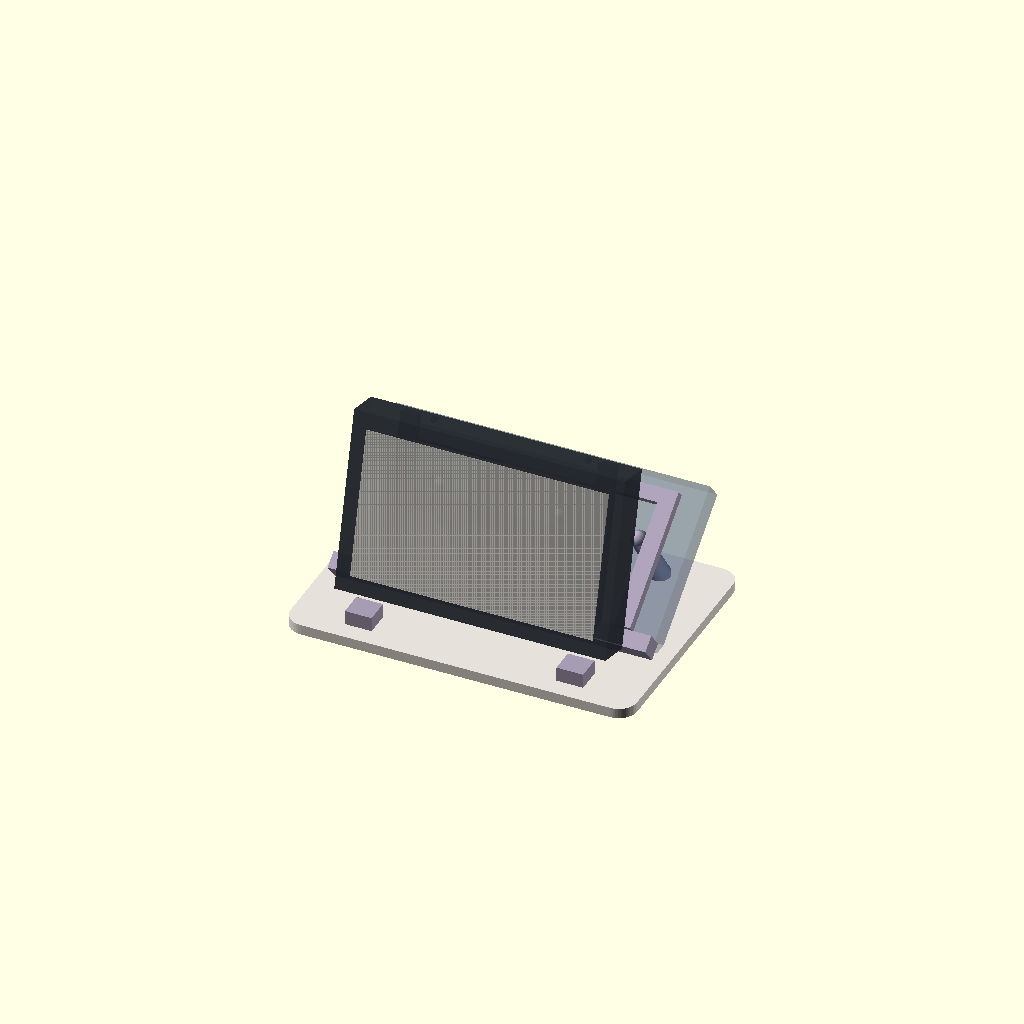
Cell 1: rendered with the file's own defaults.
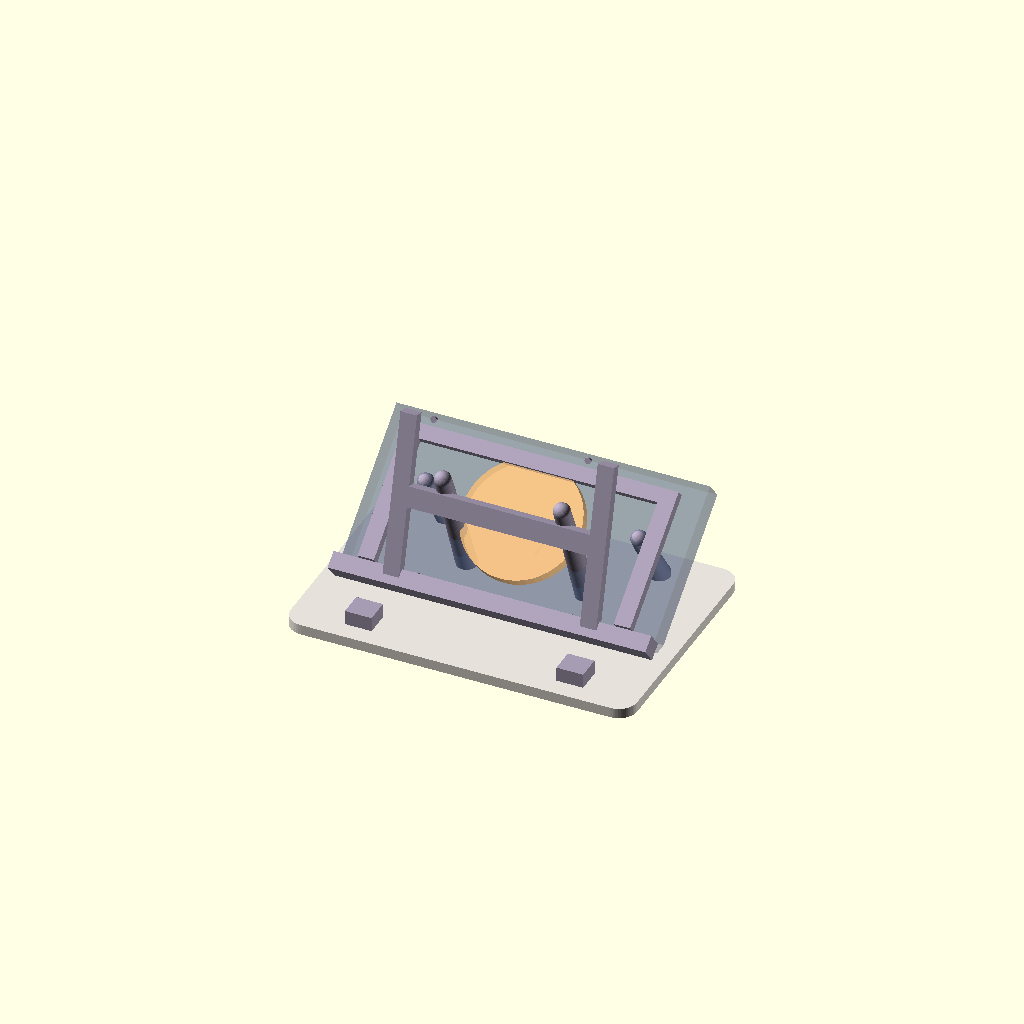
Cell 2: the same model with SHOW_SCREEN = false.
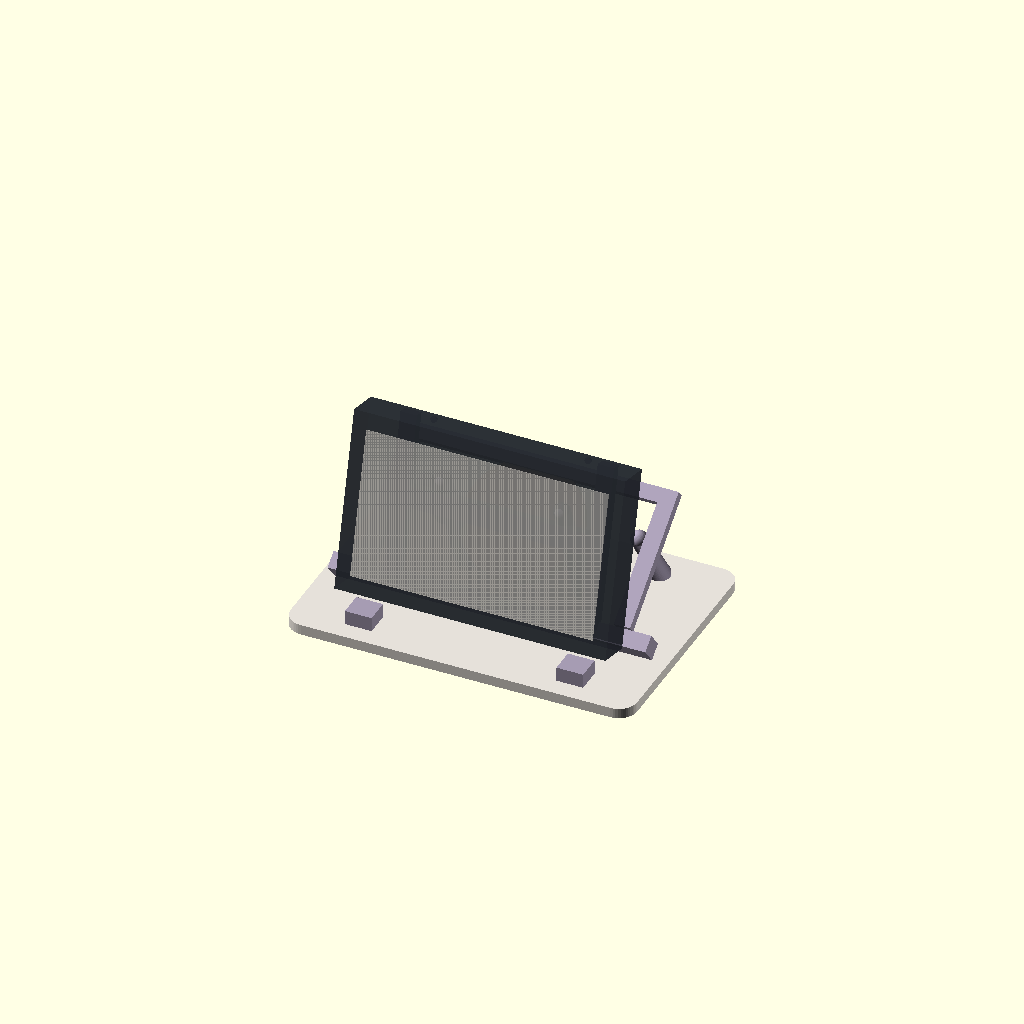
Cell 3: the same model with SHOW_PHONE = false.
One fixed orthographic camera (rotation 55°, 0°, 25°; colour scheme Cornfield) for every cell.
Source of the model, cad/pokedock_v12_quiet_desk.scad:
// PokéDock V12 | Quiet Desk / reversible concept assembly
// OPENSCAD ENGINEERING MOCK - NOT A FINAL PRINT-READY ENCLOSURE.
// mm throughout. Physical OEM screen and iPhone+case measurements required.
// Choose PART: "assembly", "base", "screen_frame", "phone_support", "template_2d"
// Poses: "landscape" (space-first default) or "portrait" (concealment-first).
// No front projecting phone tray, no internal Qi RF construction.
// Mount pattern is only a REFERENCE until fastener type/depth is verified.
$fn = 48;
PART = "assembly";
POSE = "landscape";          // landscape / portrait
DISPLAY_MODEL = "sample";    // sample; replace dimensions from OEM 4.3C-BOX
SHOW_SCREEN = true;
SHOW_PHONE = true;
SHOW_PUCK = true;
SHOW_CABLES = false;
SHOW_MOUNT_MARKERS = true;
PRINT_SPLIT_GAP = 17;

// --------- MEASUREMENT VARIABLES: NOT FINAL MANUFACTURING DIMENSIONS ---------
SCREEN_W = 132;              // replace with caliper C-BOX outside width
SCREEN_H = 86;               // replace with measured case height
SCREEN_T = 18;               // replace with measured thickest case depth
SCREEN_ANGLE = 76;           // deg above desktop, A/B-test 70/76/80
SCREEN_Y0 = 15;              // front screen bottom, measured rear datum
SCREEN_Z0 = 18;              // raises screen to clear base
OEM_REAR_MOUNT_PITCH = 75;   // manufacturer states rear mounting pitch 75 mm
SCREW_HOLE_D = 0;            // KEEP 0 until OEM hole size/thread/depth confirmed
// iPhone 14 plain reference: 146.7 x 71.5; adjust for 14 Pro/Plus/Max + case
PHONE_LENGTH = 146.7;
PHONE_WIDTH = 71.5;
CASE_ALLOWANCE_LENGTH = 6;
CASE_ALLOWANCE_WIDTH = 6;
PHONE_CASE_THICKNESS = 12;    // largest camera bump/case thickness; MEASURE
MAGSAFE_DIAMETER = 57;        // SAMPLE: measure actual finished puck
MAGSAFE_THICKNESS = 6;        // SAMPLE: actual puck and strain relief
MAGSAFE_COIL_FRACTION = .51;  // SAMPLE: calibrate to physical charging center
PHONE_ANGLE_LANDSCAPE = 39;   // deg up from desktop
PHONE_ANGLE_PORTRAIT = 32;    // deg up from desktop
PHONE_Y0 = 42;               // bottom edge distance from front origin
PHONE_Z0 = 11;               // bottom phone edge height
// case/desk architecture
EDGE_MARGIN = 8;
BASE_THICK = 5;
BASE_MIN_DEPTH = 81;
REAR_CLEARANCE = 16;
BASE_CORNER = 9;
ROD_WIDTH = 8;               // physical test: stiffer if necessary
SADDLE_GAP = 1.5;             // compressible rubber interface to be added
OPTIONAL_NFC = false;        // phase-B reversible side pad concept only
NFC_SIDE = "right";          // choose left/right after reach tests
COLOR_SHELL = [0.90,0.88,0.85]; // soft ivory
COLOR_SUPPORT = [0.65,0.61,0.70]; // muted lavender-grey

PHONE_L = PHONE_LENGTH + CASE_ALLOWANCE_LENGTH;
PHONE_W = PHONE_WIDTH + CASE_ALLOWANCE_WIDTH;
IS_LANDSCAPE = POSE=="landscape";
PHONE_XSPAN = IS_LANDSCAPE ? PHONE_L : PHONE_W;
PHONE_RUN = IS_LANDSCAPE ? PHONE_W : PHONE_L;
PHONE_ANGLE = IS_LANDSCAPE ? PHONE_ANGLE_LANDSCAPE : PHONE_ANGLE_PORTRAIT;
REAR_Y = PHONE_Y0 + PHONE_RUN*cos(PHONE_ANGLE);
PHONE_TOP_Z = PHONE_Z0 + PHONE_RUN*sin(PHONE_ANGLE);
SCREEN_TOP_Z = SCREEN_Z0 + SCREEN_H*sin(SCREEN_ANGLE);
BASE_W = max(SCREEN_W + 2*EDGE_MARGIN, PHONE_XSPAN + 2*EDGE_MARGIN);
BASE_D = max(BASE_MIN_DEPTH,REAR_Y + REAR_CLEARANCE);
FOOTPRINT_MM2 = BASE_W * BASE_D;
HIDE_HEIGHT_MARGIN = SCREEN_TOP_Z - PHONE_TOP_Z;

echo("V12 pose:",POSE);
echo("V12 estimated footprint W x D mm:",BASE_W,BASE_D);
echo("V12 estimated footprint cm2:",FOOTPRINT_MM2/100);
echo("V12 phone tip Z / display top Z mm:",PHONE_TOP_Z,SCREEN_TOP_Z);
echo("V12 front-view height margin mm (+ may hide horizontally):",HIDE_HEIGHT_MARGIN);
echo("NOT accounting for seated downward sightline, camera bump, cable, mount tolerances.");
assert(PHONE_ANGLE>5 && PHONE_ANGLE<80);
assert(SCREEN_ANGLE>=60 && SCREEN_ANGLE<=88);
assert(BASE_W>SCREEN_W);
assert(MAGSAFE_DIAMETER<PHONE_XSPAN);

module rr(w,d,h,r=7) {
  hull()
    for(x=[-w/2+r,w/2-r]) for(y=[r,d-r])
      translate([x,y,0]) cylinder(r=r,h=h);
}
module mount_screen_axis(){
  translate([0,SCREEN_Y0,SCREEN_Z0])
    rotate([-(90-SCREEN_ANGLE),0,0]) children();
}
module phone_axis(){
  translate([0,PHONE_Y0,PHONE_Z0])
    rotate([-(90-PHONE_ANGLE),0,0]) children();
}

module cable_exit(){
  // Recessed shallow cable lane, final wires routed only after port check.
  translate([-5,BASE_D-26,BASE_THICK-1.6]) cube([10,28,2]);
}
module base_plate(){
  color(COLOR_SHELL)
  difference() {
    rr(BASE_W, BASE_D,BASE_THICK,BASE_CORNER);
    cable_exit();
  }
}
module screen_frame(){
  // OEM case rear bracket only. Screws are disabled until real measurement.
  color(COLOR_SUPPORT)
  mount_screen_axis() {
    for(x=[-SCREEN_W/2+14,SCREEN_W/2-22])
      translate([x,SCREEN_T+2,4])
        cube([8,5,SCREEN_H-8]);
    translate([-SCREEN_W/2+14,SCREEN_T+2,SCREEN_H/2-5])
      cube([SCREEN_W-28,5,10]);
    // Screw markers are visual guide dots, NOT drilled mounting holes.
    if(SHOW_MOUNT_MARKERS)
      for(x=[-OEM_REAR_MOUNT_PITCH/2,OEM_REAR_MOUNT_PITCH/2])
        for(z=[SCREEN_H/2-OEM_REAR_MOUNT_PITCH/2,
               SCREEN_H/2+OEM_REAR_MOUNT_PITCH/2])
          color([.6,.3,.4]) translate([x,SCREEN_T+7,z])
            rotate([90,0,0]) cylinder(h=1.2,d=3.0);
  }
  // Anti-tip struts connect bracket towards the base on both sides.
  color(COLOR_SUPPORT)
  for(x=[-29,29])
    hull() {
      translate([x,SCREEN_Y0+SCREEN_T+16,
                 SCREEN_Z0+SCREEN_H*.56]) sphere(r=4);
      translate([x,min(BASE_D-14,SCREEN_Y0+59),
                 BASE_THICK+1]) sphere(r=5);
    }
  // Screen lip is a *small* removable cradle, not a phone tray.
  color(COLOR_SUPPORT)
  for(x=[-SCREEN_W/2+8,SCREEN_W/2-21])
    translate([x,SCREEN_Y0-6,BASE_THICK])
      cube([13,12,7]);
}
module phone_support(){
  color(COLOR_SUPPORT)
  phone_axis() {
    // Two open stiffening rails behind the phone.
    for(x=[-PHONE_XSPAN/2+10,PHONE_XSPAN/2-18]){
      translate([x,-8,4]) cube([8,5,PHONE_RUN-12]);
    }
    // Low foam-lined edge stop. Never extends forward of display face.
    translate([-PHONE_XSPAN/2-1,-9,-5])
      cube([PHONE_XSPAN+2,11,8]);
    // Small removable rear cross bar (avoid trapping charger).
    translate([-PHONE_XSPAN/2+10,-8,PHONE_RUN-15])
      cube([PHONE_XSPAN-20,5,7]);
  }
  // Rear gussets tie phone rails into base; avoid a fragile unsupported arm.
  for(x=[-min(PHONE_XSPAN/2-12,52),min(PHONE_XSPAN/2-12,52)])
    color(COLOR_SUPPORT) hull(){
      translate([x,PHONE_Y0+PHONE_RUN*.64*cos(PHONE_ANGLE),
                    PHONE_Z0+PHONE_RUN*.64*sin(PHONE_ANGLE)-4]) sphere(r=4);
      translate([x,BASE_D-16,BASE_THICK+1]) sphere(r=5);
    }
  // Puck is a concept disk ONLY. Use a removable approved holder after fit.
  if(SHOW_PUCK) color([.91,.72,.48,.75]) phone_axis()
    translate([0,-MAGSAFE_THICKNESS/2,PHONE_RUN*MAGSAFE_COIL_FRACTION])
      rotate([90,0,0]) cylinder(h=MAGSAFE_THICKNESS,d=MAGSAFE_DIAMETER,center=true);
}
module screen_reference(){
  color([.16,.18,.21,.80])
  mount_screen_axis()
    translate([-SCREEN_W/2,0,0]) cube([SCREEN_W,SCREEN_T,SCREEN_H]);
  color([.94,.92,.88,.55])
  mount_screen_axis()
    translate([-SCREEN_W/2+7,-.5,8])
      cube([SCREEN_W-14,.5,SCREEN_H-16]);
}
module phone_reference(){
  color([.25,.32,.45,.32])
  phone_axis()
    translate([-PHONE_XSPAN/2,0,0])
      cube([PHONE_XSPAN,PHONE_CASE_THICKNESS,PHONE_RUN]);
}
module future_nfc(){
  if(OPTIONAL_NFC)
    color([.74,.68,.80])
      translate([(NFC_SIDE=="right"?1:-1)*(BASE_W/2+13),24,BASE_THICK])
        cylinder(d=28,h=3);
}
module assembly(){
  base_plate();
  screen_frame();
  phone_support();
  future_nfc();
  if(SHOW_SCREEN) screen_reference();
  if(SHOW_PHONE) phone_reference();
}
if(PART=="assembly") assembly();
else if(PART=="base") base_plate();
else if(PART=="screen_frame") screen_frame();
else if(PART=="phone_support") phone_support();
else if(PART=="template_2d"){
  projection(cut=false) {
    base_plate();
    // Projection is ONLY an outline check. Requires hole and cutout measurements.
  }
}

// This model is deliberately a **design envelope** not a build-certified CAD.
// Validated assembly needs port openings, fastener sizes, wall thickness, full
// FDM support checks, safety fillets, case contact pads, puck fit and heat tests.
Parameter table extracted from the source (name, type, default, range or options):
PART: string, default "assembly"
POSE: string, default "landscape"
DISPLAY_MODEL: string, default "sample"
SHOW_SCREEN: bool, default true
SHOW_PHONE: bool, default true
SHOW_PUCK: bool, default true
SHOW_CABLES: bool, default false
SHOW_MOUNT_MARKERS: bool, default true
PRINT_SPLIT_GAP: number, default 17
SCREEN_W: number, default 132
SCREEN_H: number, default 86
SCREEN_T: number, default 18
SCREEN_ANGLE: number, default 76
SCREEN_Y0: number, default 15
SCREEN_Z0: number, default 18
OEM_REAR_MOUNT_PITCH: number, default 75
SCREW_HOLE_D: number, default 0
PHONE_LENGTH: number, default 146.7
PHONE_WIDTH: number, default 71.5
CASE_ALLOWANCE_LENGTH: number, default 6
CASE_ALLOWANCE_WIDTH: number, default 6
PHONE_CASE_THICKNESS: number, default 12
MAGSAFE_DIAMETER: number, default 57
MAGSAFE_THICKNESS: number, default 6
MAGSAFE_COIL_FRACTION: number, default 0.51
PHONE_ANGLE_LANDSCAPE: number, default 39
PHONE_ANGLE_PORTRAIT: number, default 32
PHONE_Y0: number, default 42
PHONE_Z0: number, default 11
EDGE_MARGIN: number, default 8
BASE_THICK: number, default 5
BASE_MIN_DEPTH: number, default 81
REAR_CLEARANCE: number, default 16
BASE_CORNER: number, default 9
ROD_WIDTH: number, default 8
SADDLE_GAP: number, default 1.5
OPTIONAL_NFC: bool, default false
NFC_SIDE: string, default "right"
COLOR_SHELL: vector, default [0.9, 0.88, 0.85]
COLOR_SUPPORT: vector, default [0.65, 0.61, 0.7]
